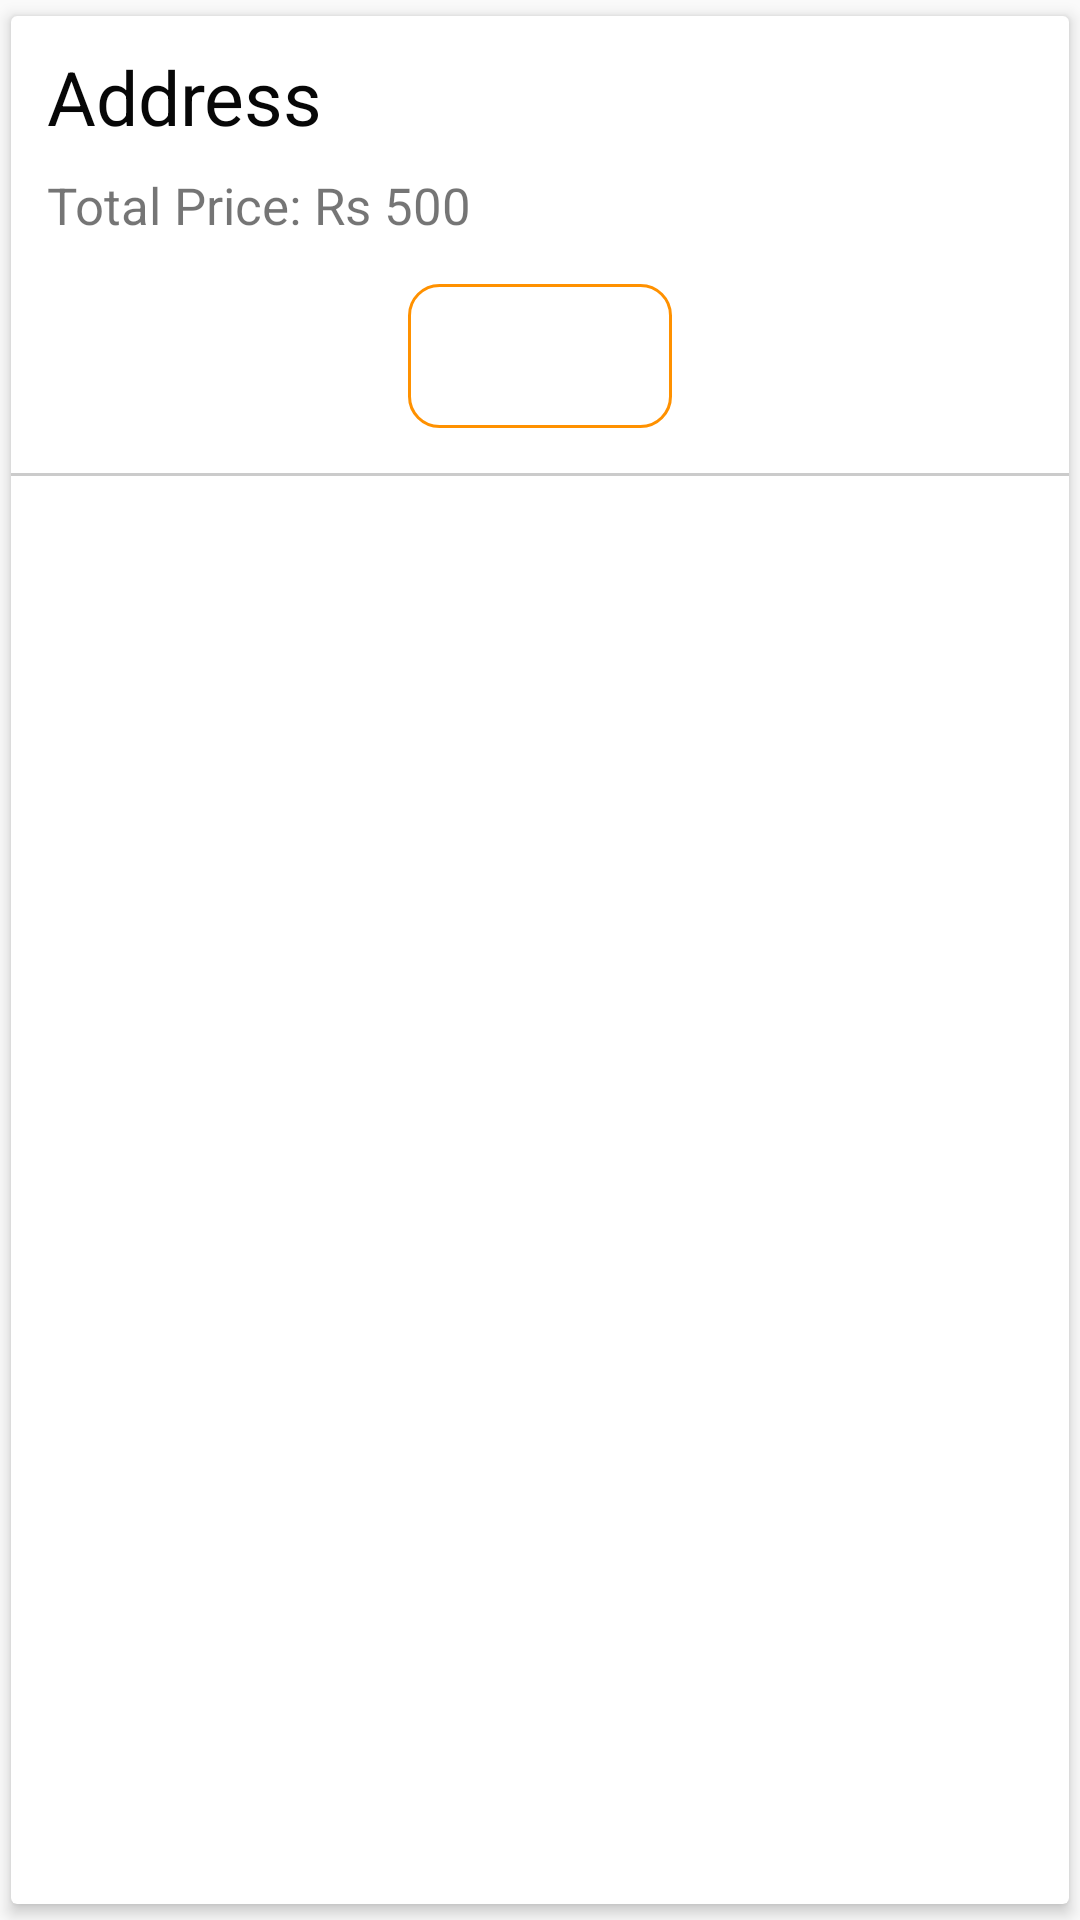

Write the Android layout XML for this screen, with the resource values it uses.
<!-- AndroidManifest.xml: application theme AppTheme -->
<!-- res/layout/chef_preparedorder.xml -->
<?xml version="1.0" encoding="utf-8"?>
<androidx.cardview.widget.CardView xmlns:android="http://schemas.android.com/apk/res/android"
    xmlns:app="http://schemas.android.com/apk/res-auto"
    android:layout_width="match_parent"
    android:layout_height="wrap_content"
    android:background="#fff"
    android:orientation="vertical"
    app:cardElevation="3dp"
    app:cardUseCompatPadding="true">

    <LinearLayout
        android:layout_width="match_parent"
        android:layout_height="wrap_content"
        android:orientation="vertical">

        <TextView
            android:id="@+id/customer_address"
            android:layout_width="wrap_content"
            android:layout_height="wrap_content"
            android:layout_marginLeft="12dp"
            android:layout_marginTop="10dp"
            android:inputType="textMultiLine"
            android:maxWidth="300dp"
            android:text="Address"
            android:textColor="@color/Black"
            android:textSize="25dp" />


        <TextView
            android:id="@+id/customer_totalprice"
            android:layout_width="wrap_content"
            android:layout_height="wrap_content"
            android:layout_marginLeft="12dp"
            android:layout_marginTop="8dp"
            android:text="Total Price: Rs 500"
            android:textColor="@color/gray"
            android:textSize="17dp" />


        <Button
            android:id="@+id/View"
            android:layout_width="wrap_content"
            android:layout_height="wrap_content"
            android:layout_gravity="center"
            android:layout_marginTop="15dp"
            android:background="@drawable/buttonshaper3"
            android:text="View"
            android:textColor="@color/white" />


        <TableRow
            android:id="@+id/hr"
            android:layout_width="match_parent"
            android:layout_height="1dp"
            android:layout_marginTop="15dp"
            android:background="#6F878787" />

    </LinearLayout>


</androidx.cardview.widget.CardView>
<!-- resources referenced by this layout -->
<resources>
  <color name="Black">#070707</color>
  <color name="white">#FFFFFF</color>
  <!-- drawable buttonshaper3 (drawable) -->
  <?xml version="1.0" encoding="utf-8"?>
  <shape android:shape="rectangle" xmlns:android="http://schemas.android.com/apk/res/android">
      <stroke android:color="#FF9100" android:width="1dp"/>
      <corners android:radius="10dp"/>
  
  </shape>
  <style name="AppTheme" parent="Theme.AppCompat.Light.DarkActionBar">
          
          <item name="colorPrimary">#4E4D4E</item>
          <item name="colorPrimaryDark">#4E4D4E</item>
          <item name="colorAccent">#D8D5D5</item>
      </style>
</resources>
